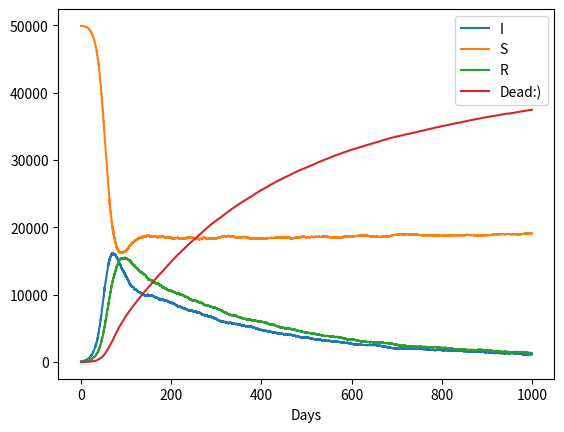

The script that saved this image:
import numpy as np
import matplotlib.pyplot as plt
import copy

from abc import ABC, abstractmethod
from enum import Enum

# TODO Event abstraction (if we want to)
class Event(Enum):
    INFECTION = 0
    RECOVERY = 1
    DEATH = 2
    BIRTH = 3


class GenericSIR(ABC):
    def __init__(self, parameters: tuple, states, N: int, t_max: float):
        self.parameters = parameters
        self.N = N
        self.t_max = t_max
        self.states = states
        self.init_states = copy.deepcopy(states)
        self.event_counts = np.zeros(len(self.parameters))

    def simulate(self):
        while self.states["T"][-1] < self.t_max and self.states["I"][-1] > 0:
            rates = self.rates()
            rate = rates.sum()
            time = np.random.exponential(1/rate)

            self.states["T"].append(self.states["T"][-1] + time)

            event = np.random.choice(range(len(rates)), p=rates/rate)

            self.event_counts[event] += 1

            self.event_callback(event)

    def update_states(self, increase: str, decrease: str | None):
        self.states[increase].append(self.states[increase][-1]+1)
        if decrease is not None:
            self.states[decrease].append(self.states[decrease][-1]-1)
        for key in self.states.keys():
            if key not in [increase, decrease, "T"]:
                self.states[key].append(self.states[key][-1])


    @abstractmethod
    def rates(self):
        raise NotImplementedError("TODO: Missing 1 line")

    @abstractmethod
    def event_callback(self, event: Event):
        raise NotImplementedError("TODO: Missing 1 line")
    
    def reset(self):
        self.states = copy.deepcopy(self.init_states)


class CTMC_SIR(GenericSIR):
    def rates(self):
        S, I = self.states["S"][-1], self.states["I"][-1]
        beta, gamma = self.parameters

        return np.array([beta*S*I/self.N, gamma*I])
    
    def event_callback(self, event):
        if event == 0:
            self.update_states(increase="I", decrease="S")
        else:
            self.update_states(increase="R", decrease="I")


class CTMC_SIR_Death(GenericSIR):
    def rates(self):
        S, I = self.states["S"][-1], self.states["I"][-1]
        beta, gamma, mu = self.parameters

        return np.array([beta*S*I/self.N, gamma*I, mu*I])
    
    def event_callback(self, event):
        if event == 0:
            self.update_states(increase="I", decrease="S")
        elif event == 1:
            self.update_states(increase="R", decrease="I")
        elif event == 2:
            self.update_states(increase="D", decrease="I")
        

class CTMC_SIR_BirthDeath(GenericSIR):
    def rates(self):
        S, I, R = self.states["S"][-1], self.states["I"][-1], self.states["R"][-1]
        beta, gamma, mu, nu = self.parameters

        return np.array([beta*S*I/self.N, gamma*I, mu*I, nu*(S+I+R)])
    
    def event_callback(self, event):
        if event == 0: # S -> I
            self.update_states(increase="I", decrease="S")
        elif event == 1: # I -> R
            self.update_states(increase="R", decrease="I")
        elif event == 2: # I -> D
            self.update_states(increase="D", decrease="I")
        elif event == 3: # S -> S + 1
            self.update_states(increase="S", decrease=None)


class CTMC_SIR_BirthDeathReinfection(GenericSIR):
    def rates(self):
        S, I, R = self.states["S"][-1], self.states["I"][-1], self.states["R"][-1]
        beta, gamma, mu, nu, alpha = self.parameters

        return np.array([beta*S*I/self.N, gamma*I, mu*I, nu*(S+I+R), alpha*R])
    
    def event_callback(self, event):
        if event == 0: # S -> I
            self.update_states(increase="I", decrease="S")
        elif event == 1: # I -> R
            self.update_states(increase="R", decrease="I")
        elif event == 2: # I -> D
            self.update_states(increase="D", decrease="I")
        elif event == 3: # S -> S + 1
            self.update_states(increase="S", decrease=None)
        elif event == 4: # R -> S
            self.update_states(increase="S", decrease="R")


if __name__ == "__main__":
    ebola = (0.2, 0.1)
    covid = (0.17, 0.082)
    flu = (1.37383, 0.98622)
    swine_flu = (7/15, 1/3)
    custom_disease = (0.45, 1/30)
    N = 50_000
    t_max = 1000
    I0 = 100

    extended_covid = (0.17, 0.082*7/10, 0.0082, 0.0003, 0.05)

    states = {"S": [N - I0],
              "I": [I0],
              "R": [0],
              "T": [0],
              "D": [0]
                       }
    # SIR = CTMC_SIR(*flu, N, I0, t_max)
    # SIR = CTMC_SIR_Death(extended_covid, states, N, t_max)
    # SIR = CTMC_SIR_BirthDeath(extended_covid, states, N, t_max)
    SIR = CTMC_SIR_BirthDeathReinfection(extended_covid, states, N, t_max)

    SIR.simulate()
    S = SIR.states["S"]
    I = SIR.states["I"]
    R = SIR.states["R"]
    T = SIR.states["T"]
    D = SIR.states["D"]

    print(SIR.event_counts)
    print(S[-1] + I[-1] + R[-1] + D[-1])
    plt.plot(T, I)
    plt.plot(T, S)
    plt.plot(T, R)
    plt.plot(T, D)
    plt.legend(["I", "S", "R", "Dead:)"])
    plt.xlabel("Days")
    plt.show()




            



        
    


    